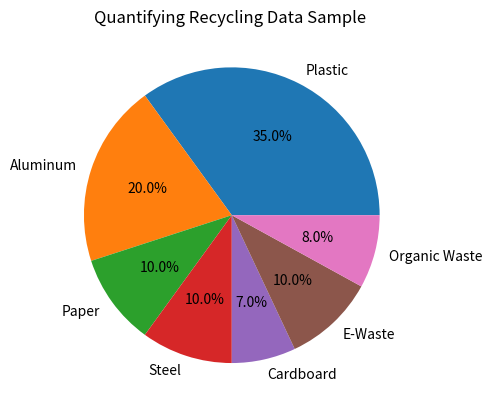

Generate this figure with matplotlib:
import matplotlib.pyplot as plt

def pie_chart():
    numbers = [35, 20, 10, 10, 7, 10, 8]  # numeric values representing percentage in pie chart
    labels = ['Plastic', 'Aluminum', 'Paper', 'Steel', 'Cardboard', "E-Waste",
              "Organic Waste"]  # item labels in respective order to numbers

    fig1, ax1 = plt.subplots()
    ax1.pie(numbers, labels=labels, autopct='%1.1f%%')  #autopct parameter for displaying percentage values
    plt.title("Quantifying Recycling Data Sample ")  # text that represents the title of the pie chart
    plt.show()

if __name__ == '__main__':
    pie_chart()
